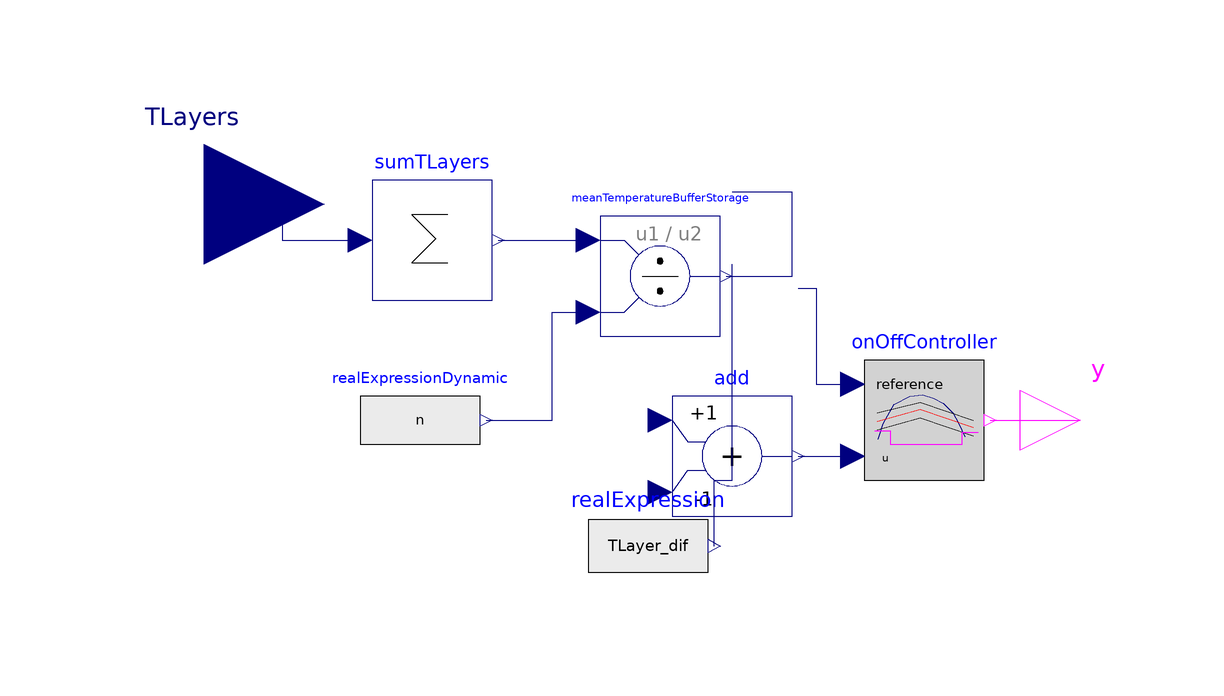

Above is the diagram view of the following Modelica model: its components placed by their Placement annotations and its connect equations drawn as lines.

model twoPositionController_layers

  extends
    ControlUnity.twoPositionController.BaseClassOldVersion.partialTwoPositionController(
      realExpression(y=TLayer_dif), onOffController(bandwidth=bandwidth));
   parameter Boolean layerCal=true
    "If true, the two-position controller uses the mean temperature of the buffer storage";

  parameter Modelica.SIunits.TemperatureDifference TLayer_dif=8 "Reference difference temperature for the on off controller for the buffer storage with layer calculation";
  parameter Modelica.SIunits.Temperature Tlayerref=273.15+65;

  Modelica.Blocks.Math.Sum sumTLayers(nin=n)
    annotation (Placement(transformation(extent={{-72,20},{-52,40}})));
  Modelica.Blocks.Math.Division meanTemperatureBufferStorage
    annotation (Placement(transformation(extent={{-34,14},{-14,34}})));
  Modelica.Blocks.Sources.RealExpression realExpressionDynamic(y=n)
    annotation (Placement(transformation(extent={{-74,-10},{-54,10}})));
  Modelica.Blocks.Sources.RealExpression realExpression(y=TLayer_dif)
    annotation (Placement(transformation(extent={{-36,-32},{-16,-10}})));
  parameter Real bandwidth "Bandwidth around reference signal";
equation
  connect(sumTLayers.y, meanTemperatureBufferStorage.u1) annotation (Line(
        points={{-51,30},{-36,30}},                   color={0,0,127}));
  connect(realExpressionDynamic.y, meanTemperatureBufferStorage.u2) annotation (
     Line(points={{-53,0},{-42,0},{-42,18},{-36,18}}, color={0,0,127}));
  connect(meanTemperatureBufferStorage.y, add.u1) annotation (Line(points={{-13,24},
          {-2,24},{-2,38},{-12,38}},    color={0,0,127}));
  connect(realExpression.y, add.u2) annotation (Line(points={{-15,-21},{-15,-10},
          {-12,-10},{-12,26}},
                             color={0,0,127}));
  connect(TLayers, sumTLayers.u) annotation (Line(points={{-100,36},{-87,36},{-87,
          30},{-74,30}}, color={0,0,127}));
  annotation (Icon(coordinateSystem(preserveAspectRatio=false)), Diagram(
        coordinateSystem(preserveAspectRatio=false)));
end twoPositionController_layers;